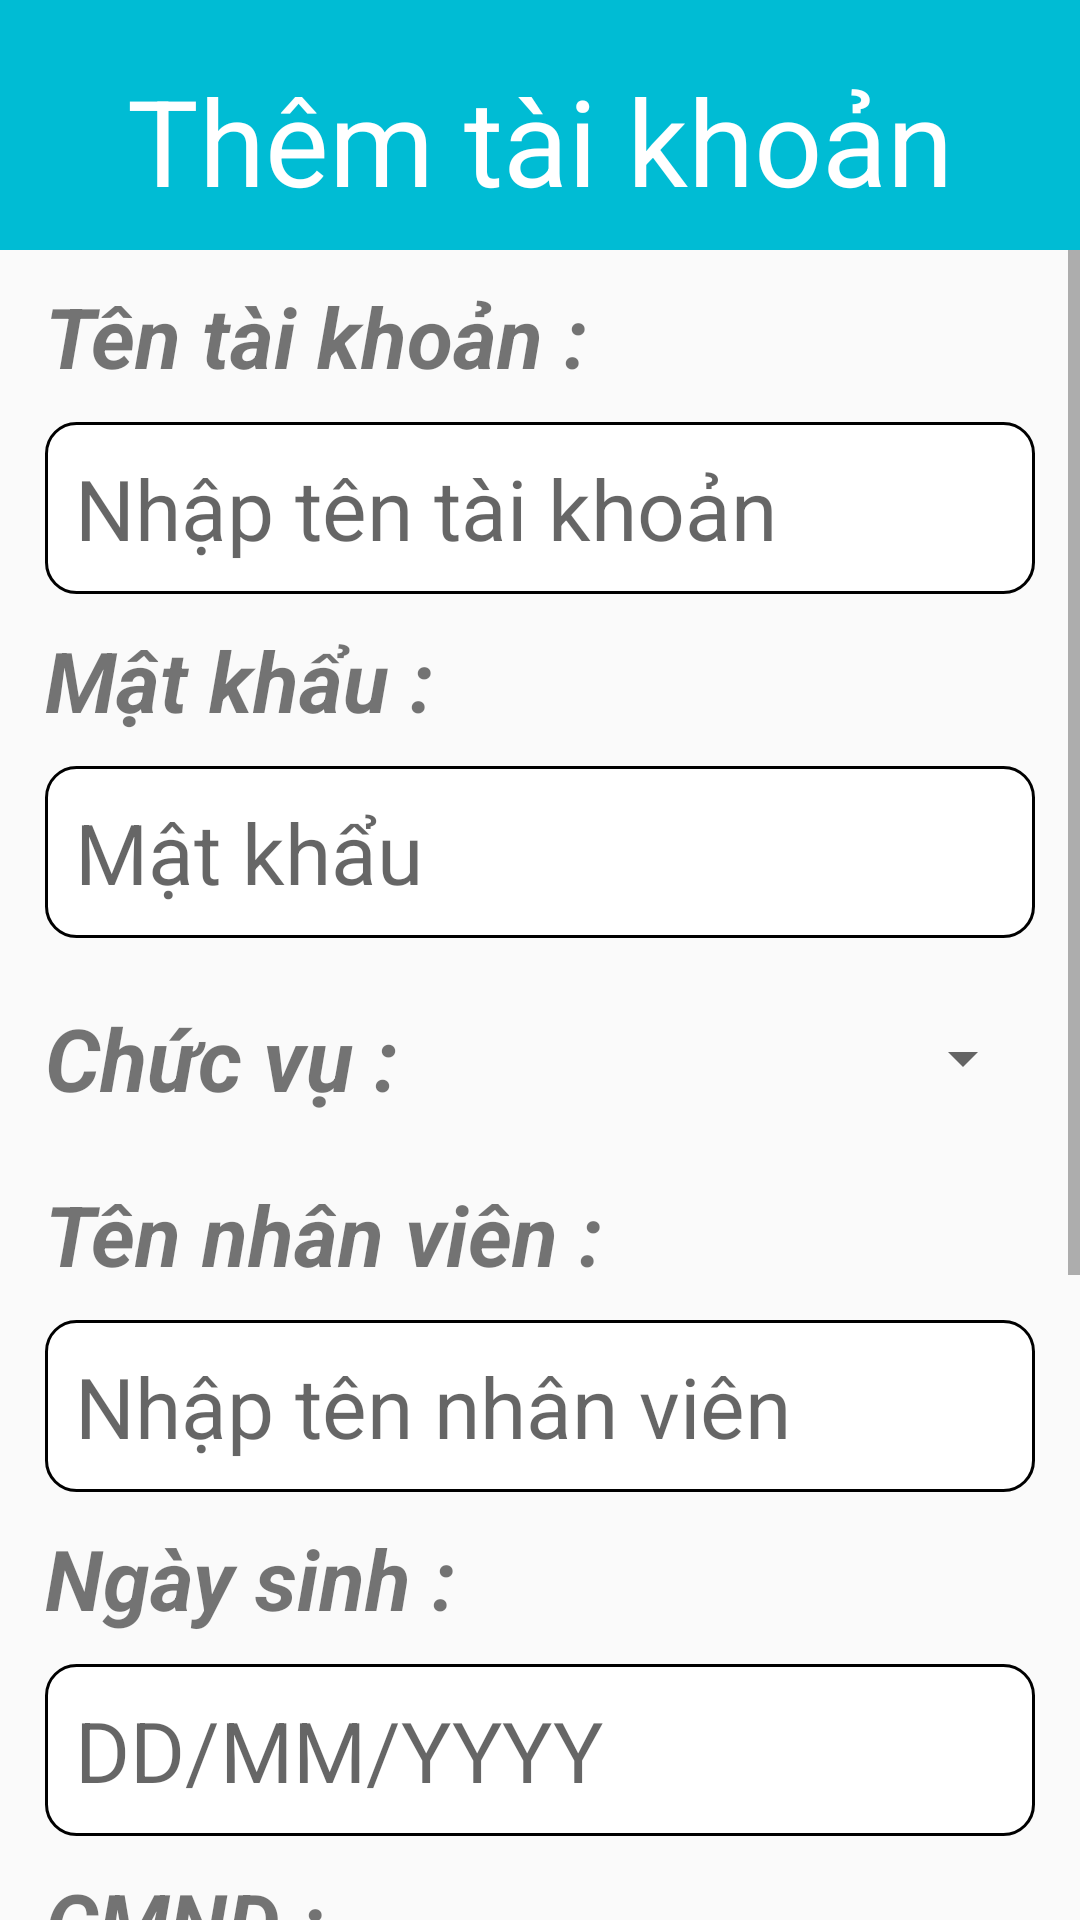

Write the Android layout XML for this screen, with the resource values it uses.
<!-- AndroidManifest.xml: application theme Theme.AppQLQuanOc -->
<!-- res/layout/activity_them_tai_khoan.xml -->
<?xml version="1.0" encoding="utf-8"?>
<LinearLayout xmlns:android="http://schemas.android.com/apk/res/android"
    xmlns:app="http://schemas.android.com/apk/res-auto"
    android:orientation="vertical"
    xmlns:tools="http://schemas.android.com/tools"
    android:layout_width="match_parent"
    android:layout_height="match_parent"
    tools:context=".layout_activity.activity_them_tai_khoan">
    <TextView
        android:textAlignment="center"
        android:gravity="center"
        android:textSize="40sp"
        android:textColor="#fff"
        android:background="#00BCD4"
        android:text="Thêm tài khoản"
        android:paddingTop="20dp"
        android:paddingBottom="10dp"
        android:layout_width="match_parent"
        android:layout_height="wrap_content"/>

    <ScrollView
        android:fillViewport="true"
        android:layout_width="match_parent"
        android:layout_height="match_parent">

        <LinearLayout
            android:layout_width="match_parent"
            android:layout_height="match_parent"
            android:orientation="vertical">

            <TextView
                android:layout_marginLeft="15dp"
                android:layout_width="match_parent"
                android:layout_height="wrap_content"
                android:layout_marginTop="10dp"
                android:text="Tên tài khoản :"
                android:textSize="28sp"
                android:textStyle="bold|italic" />

            <EditText
                android:hint="Nhập tên tài khoản"
                android:id="@+id/edtTenTk_Them"
                android:layout_marginTop="10dp"
                android:layout_width="match_parent"
                android:layout_height="wrap_content"
                android:layout_marginLeft="15dp"
                android:layout_marginRight="15dp"
                android:background="@drawable/edt_dang_nhap"
                android:padding="10dp"
                android:textSize="28sp" />
            <TextView
                android:layout_marginLeft="15dp"
                android:layout_width="match_parent"
                android:layout_height="wrap_content"
                android:layout_marginTop="10dp"
                android:text="Mật khẩu :"
                android:textSize="28sp"
                android:textStyle="bold|italic" />

            <EditText
                android:hint="Mật khẩu"
                android:id="@+id/edtMatKhau_Them"
                android:layout_marginTop="10dp"
                android:layout_width="match_parent"
                android:layout_height="wrap_content"
                android:layout_marginLeft="15dp"
                android:layout_marginRight="15dp"
                android:background="@drawable/edt_dang_nhap"
                android:padding="10dp"
                android:textSize="28sp" />
            <LinearLayout
                android:layout_marginTop="10dp"
                android:orientation="horizontal"
                android:layout_width="match_parent"
                android:layout_height="wrap_content">
                <TextView
                    android:layout_marginLeft="15dp"
                    android:textSize="29sp"
                    android:textAlignment="center"
                    android:gravity="center"
                    android:text="Chức vụ :"
                    android:textStyle="bold|italic"
                    android:layout_width="wrap_content"
                    android:layout_height="60dp"/>
                <Spinner
                    android:id="@+id/spinner_ChucVu_them"
                    android:layout_marginLeft="10dp"
                    android:layout_marginRight="15dp"
                    android:layout_width="match_parent"
                    android:layout_height="60dp"/>
            </LinearLayout>
            <TextView
                android:layout_marginLeft="15dp"
                android:layout_width="match_parent"
                android:layout_height="wrap_content"
                android:layout_marginTop="10dp"
                android:text="Tên nhân viên :"
                android:textSize="28sp"
                android:textStyle="bold|italic" />

            <EditText
                android:hint="Nhập tên nhân viên"
                android:id="@+id/edtTenNhanVien"
                android:layout_marginTop="10dp"
                android:layout_width="match_parent"
                android:layout_height="wrap_content"
                android:layout_marginLeft="15dp"
                android:layout_marginRight="15dp"
                android:background="@drawable/edt_dang_nhap"
                android:padding="10dp"
                android:textSize="28sp" />
            <TextView
                android:layout_marginLeft="15dp"
                android:layout_width="match_parent"
                android:layout_height="wrap_content"
                android:layout_marginTop="10dp"
                android:text="Ngày sinh :"
                android:textSize="28sp"
                android:textStyle="bold|italic" />

            <EditText
                android:hint="DD/MM/YYYY"
                android:layout_marginTop="10dp"
                android:layout_width="match_parent"
                android:layout_height="wrap_content"
                android:layout_marginLeft="15dp"
                android:layout_marginRight="15dp"
                android:background="@drawable/edt_dang_nhap"
                android:padding="10dp"
                android:textSize="28sp" />

            <TextView
                android:layout_width="match_parent"
                android:layout_height="wrap_content"
                android:layout_marginLeft="15dp"
                android:layout_marginTop="10dp"
                android:text="CMND :"
                android:textSize="28sp"
                android:textStyle="bold|italic" />

            <EditText
                android:hint="Nhập CMND"
                android:id="@+id/edtCMND"
                android:layout_marginTop="10dp"
                android:layout_width="match_parent"
                android:layout_height="wrap_content"
                android:layout_marginLeft="15dp"
                android:layout_marginRight="15dp"
                android:background="@drawable/edt_dang_nhap"
                android:padding="10dp"
                android:textSize="28sp" />
            <TextView
                android:layout_marginLeft="15dp"
                android:layout_width="match_parent"
                android:layout_height="wrap_content"
                android:layout_marginTop="10dp"
                android:text="Mức lương / giờ :"
                android:textSize="28sp"
                android:textStyle="bold|italic" />

            <EditText
                android:hint="Nhập mức lương"
                android:id="@+id/edtMucLuong_Them"
                android:layout_marginTop="10dp"
                android:layout_width="match_parent"
                android:layout_height="wrap_content"
                android:layout_marginLeft="15dp"
                android:layout_marginRight="15dp"
                android:background="@drawable/edt_dang_nhap"
                android:padding="10dp"
                android:textSize="28sp" />
            <Button
                android:id="@+id/btnThemTaiKhoan"
                android:background="@drawable/btnthemmanagefood"
                android:layout_marginTop="10dp"
                android:padding="20dp"
                android:text="Thêm tài khoản"
                android:textSize="20sp"
                android:textStyle="bold"
                android:layout_width="match_parent"
                android:layout_height="match_parent"/>
            <Button
                android:id="@+id/btnHuyThemTaiKhoan"
                android:layout_marginTop="5dp"
                android:background="@drawable/btnhuymanagefood"
                android:text="Hủy"
                android:padding="20dp"
                android:textSize="20sp"
                android:textStyle="bold"
                android:layout_width="match_parent"
                android:layout_height="match_parent"/>
        </LinearLayout>
    </ScrollView>
</LinearLayout>
<!-- resources referenced by this layout -->
<resources>
  <!-- drawable btnhuymanagefood (drawable) -->
  <?xml version="1.0" encoding="utf-8"?>
  <selector xmlns:android="http://schemas.android.com/apk/res/android">
      <item android:state_pressed="true">
          <shape android:shape="rectangle">
              <solid android:color="#810C0C"/>
  
          </shape>
      </item>
      <item>
          <shape android:shape="rectangle">
              <solid android:color="#DF4F64"/>
  
          </shape>
      </item>
  </selector>
  <!-- drawable btnthemmanagefood (drawable) -->
  <?xml version="1.0" encoding="utf-8"?>
  <selector xmlns:android="http://schemas.android.com/apk/res/android">
      <item android:state_pressed="true">
          <shape android:shape="rectangle">
              <solid android:color="#1E7322"/>
          </shape>
      </item>
      <item>
          <shape android:shape="rectangle">
              <solid android:color="#59BD5E"/>
          </shape>
      </item>
  </selector>
  <!-- drawable edt_dang_nhap (drawable) -->
  <?xml version="1.0" encoding="utf-8"?>
  <selector xmlns:android="http://schemas.android.com/apk/res/android">
      <item android:state_enabled="true" >
          <shape android:shape="rectangle">
              <solid android:color="@color/white"/>
              <corners android:radius="10dp"/>
              <stroke android:color="@color/black"
                  android:width="1dp"/>
              <padding android:right="10dp" android:left="10dp"
                  android:top="10dp" android:bottom="10dp"/>
          </shape>
  
  
  
  
  
  
  
  
      </item>
  </selector>
  <style name="Theme.AppQLQuanOc" parent="Theme.AppCompat.Light.DarkActionBar">
          
          <item name="colorPrimary">#1a73e8</item>
          <item name="colorPrimaryDark">@color/black</item>
          <item name="colorAccent">@color/teal_200</item>
          
      </style>
  <!-- not gathered from this repository: default colours our renderer supplied (Android Studio template values) -->
  <color name="teal_200">#FF03DAC5</color>
  <color name="black">#FF000000</color>
  <color name="white">#FFFFFFFF</color>
</resources>
